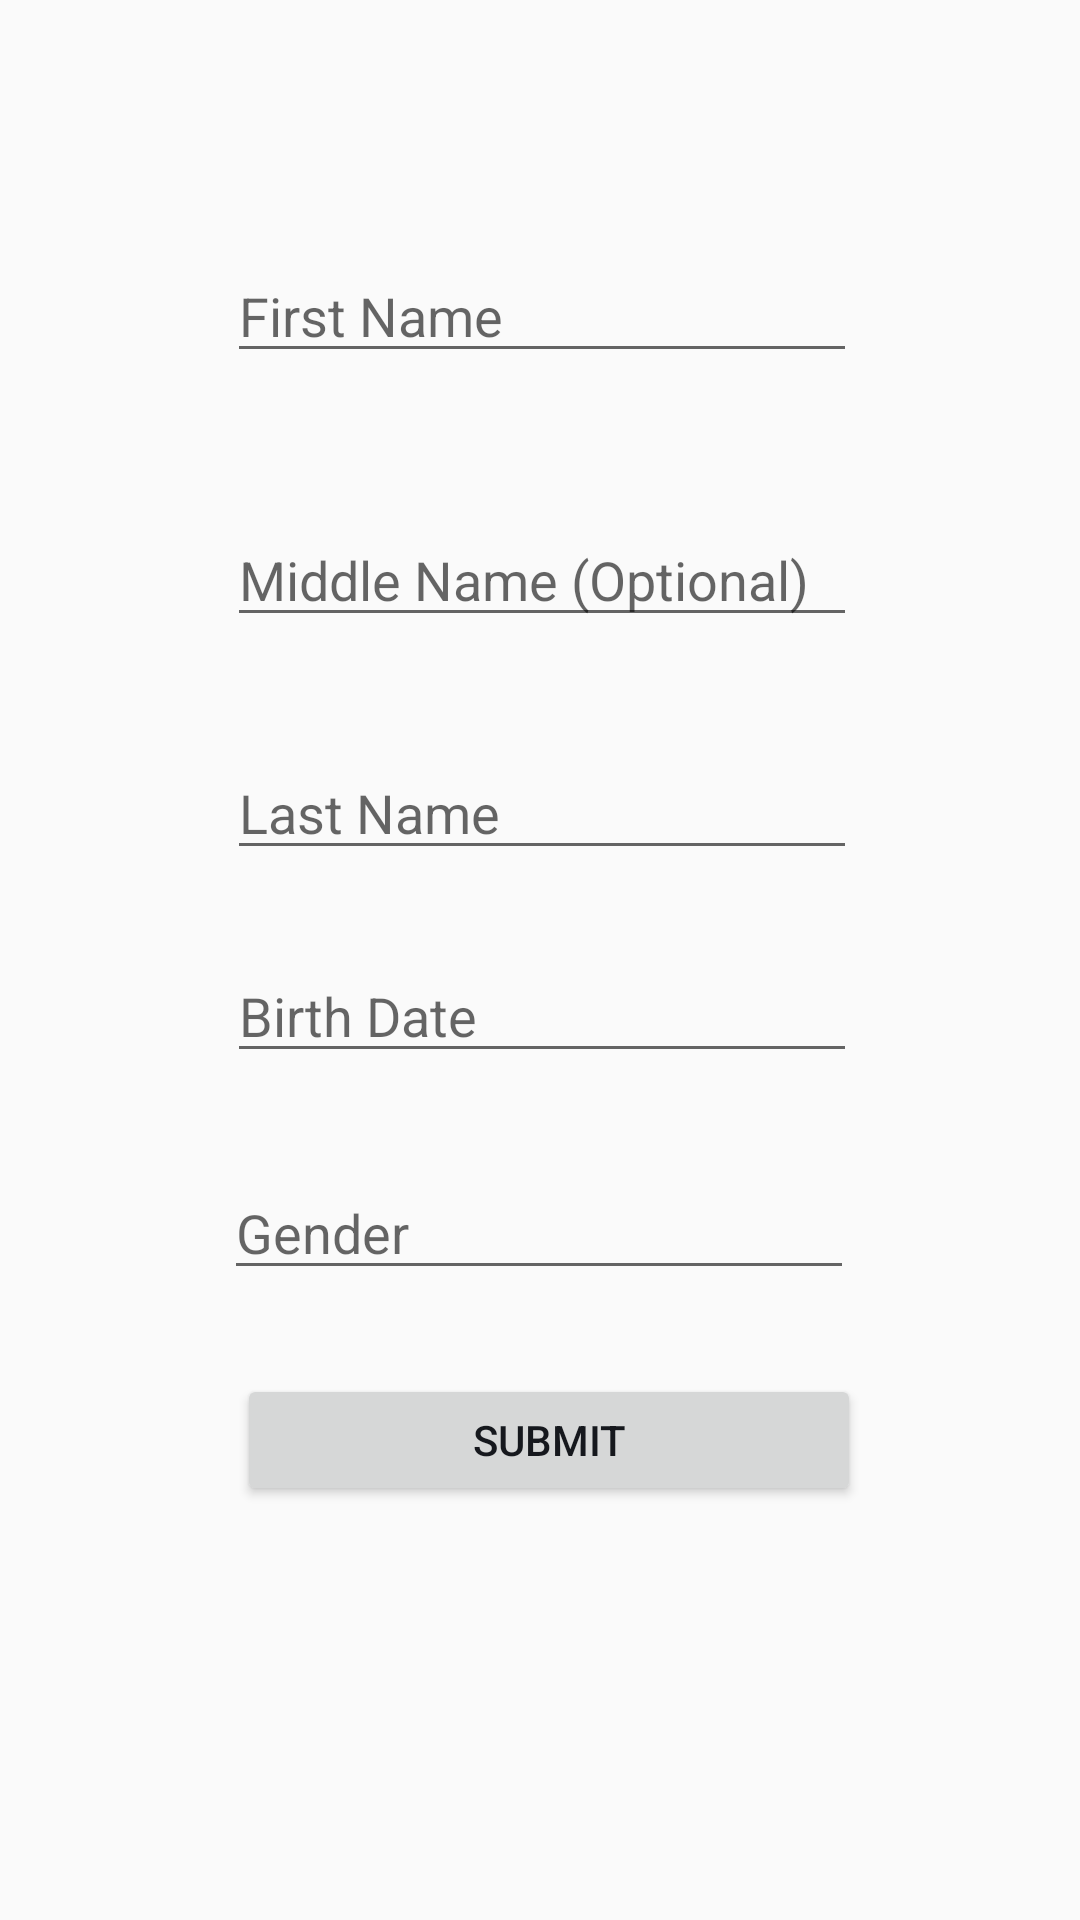

Reconstruct the res/layout file that produces this screen, plus the resources it refers to.
<!-- AndroidManifest.xml: application theme AppTheme -->
<!-- res/layout/content_registration.xml -->
<?xml version="1.0" encoding="utf-8"?>
<android.support.constraint.ConstraintLayout xmlns:android="http://schemas.android.com/apk/res/android"
    xmlns:app="http://schemas.android.com/apk/res-auto"
    xmlns:tools="http://schemas.android.com/tools"
    android:layout_width="match_parent"
    android:layout_height="match_parent"
    app:layout_behavior="@string/appbar_scrolling_view_behavior"
    tools:context="com.example.potato.couchpotatoes.RegistrationActivity"
    tools:showIn="@layout/activity_registration">

    <EditText
        android:id="@+id/firstName"
        android:layout_width="wrap_content"
        android:layout_height="wrap_content"
        android:layout_marginBottom="449dp"
        android:layout_marginEnd="84dp"
        android:layout_marginStart="85dp"
        android:layout_marginTop="16dp"
        android:ems="10"
        android:inputType="textPersonName"
        android:text=""
        android:hint="First Name"
        app:layout_constraintBottom_toBottomOf="parent"
        app:layout_constraintEnd_toEndOf="parent"
        app:layout_constraintStart_toStartOf="parent"
        app:layout_constraintTop_toTopOf="parent" />

    <EditText
        android:id="@+id/middleName"
        android:layout_width="wrap_content"
        android:layout_height="wrap_content"
        android:layout_marginBottom="392dp"
        android:layout_marginEnd="84dp"
        android:layout_marginStart="85dp"
        android:layout_marginTop="11dp"
        android:ems="10"
        android:inputType="textPersonName"
        android:text=""
        android:hint="Middle Name (Optional)"
        app:layout_constraintBottom_toBottomOf="parent"
        app:layout_constraintEnd_toEndOf="parent"
        app:layout_constraintStart_toStartOf="parent"
        app:layout_constraintTop_toBottomOf="@+id/firstName" />

    <EditText
        android:id="@+id/lastName"
        android:layout_width="wrap_content"
        android:layout_height="wrap_content"
        android:layout_marginBottom="330dp"
        android:layout_marginEnd="84dp"
        android:layout_marginStart="85dp"
        android:layout_marginTop="16dp"
        android:ems="10"
        android:hint="Last Name"
        android:inputType="textPersonName"
        android:text=""
        app:layout_constraintBottom_toBottomOf="parent"
        app:layout_constraintEnd_toEndOf="parent"
        app:layout_constraintStart_toStartOf="parent"
        app:layout_constraintTop_toBottomOf="@+id/middleName" />

    <EditText
        android:id="@+id/birthDate"
        android:layout_width="wrap_content"
        android:layout_height="wrap_content"
        android:layout_marginBottom="17dp"
        android:layout_marginEnd="84dp"
        android:layout_marginStart="85dp"
        android:layout_marginTop="12dp"
        android:ems="10"
        android:inputType="date"
        android:hint="Birth Date"
        app:layout_constraintBottom_toTopOf="@+id/gender"
        app:layout_constraintEnd_toEndOf="parent"
        app:layout_constraintStart_toStartOf="parent"
        app:layout_constraintTop_toBottomOf="@+id/lastName" />

    <EditText
        android:id="@+id/gender"
        android:layout_width="wrap_content"
        android:layout_height="wrap_content"
        android:layout_marginBottom="210dp"
        android:layout_marginEnd="85dp"
        android:layout_marginStart="84dp"
        android:ems="10"
        android:hint="Gender"
        android:inputType="textPersonName"
        android:text=""
        app:layout_constraintBottom_toBottomOf="parent"
        app:layout_constraintEnd_toEndOf="parent"
        app:layout_constraintStart_toStartOf="parent" />

    <Button
        android:id="@+id/Submit"
        android:layout_width="208dp"
        android:layout_height="44dp"
        android:layout_marginBottom="138dp"
        android:layout_marginEnd="85dp"
        android:layout_marginStart="91dp"
        android:layout_marginTop="28dp"
        android:text="Submit"
        app:layout_constraintBottom_toBottomOf="parent"
        app:layout_constraintEnd_toEndOf="parent"
        app:layout_constraintStart_toStartOf="parent"
        app:layout_constraintTop_toBottomOf="@+id/gender" />
</android.support.constraint.ConstraintLayout>
<!-- res/layout/activity_registration.xml (included above) -->
<?xml version="1.0" encoding="utf-8"?>
<android.support.design.widget.CoordinatorLayout xmlns:android="http://schemas.android.com/apk/res/android"
    xmlns:app="http://schemas.android.com/apk/res-auto"
    xmlns:tools="http://schemas.android.com/tools"
    android:layout_width="match_parent"
    android:layout_height="match_parent"
    tools:context="com.example.potato.couchpotatoes.RegistrationActivity">

    <android.support.design.widget.AppBarLayout
        android:layout_width="match_parent"
        android:layout_height="wrap_content"
        android:theme="@style/AppTheme.AppBarOverlay">

        <android.support.v7.widget.Toolbar
            android:id="@+id/toolbar"
            android:layout_width="match_parent"
            android:layout_height="?attr/actionBarSize"
            android:background="?attr/colorPrimary"
            app:popupTheme="@style/AppTheme.PopupOverlay" />

    </android.support.design.widget.AppBarLayout>

    <include layout="@layout/content_registration" />
</android.support.design.widget.CoordinatorLayout>
<!-- resources referenced by this layout -->
<resources>
  <style name="AppTheme.AppBarOverlay" parent="ThemeOverlay.AppCompat.Dark.ActionBar" />
  <style name="AppTheme.PopupOverlay" parent="ThemeOverlay.AppCompat.Light" />
  <style name="AppTheme" parent="Theme.AppCompat.Light.DarkActionBar">
          
          <item name="colorPrimary">@color/colorPrimary</item>
          <item name="colorPrimaryDark">@color/colorPrimaryDark</item>
          <item name="colorAccent">@color/colorAccent</item>
          <item name="android:textColorPrimary">@color/textColorPrimary</item>
  
          <item name="android:actionBarTabTextStyle">@style/TabTextStyle</item>
          <item name="actionBarTabTextStyle">@style/TabTextStyle</item>
  
      </style>
  <color name="colorPrimary">#c1212d</color>
  <color name="colorPrimaryDark">#69141c</color>
  <color name="colorAccent">#c1212d</color>
  <color name="textColorPrimary">#16181d</color>
  <style name="TabTextStyle" parent="@style/Widget.AppCompat.ActionBar.TabText">
          <item name="android:textSize">14sp</item>
          <item name="android:fontFamily">sans-serif-light</item>
      </style>
</resources>
